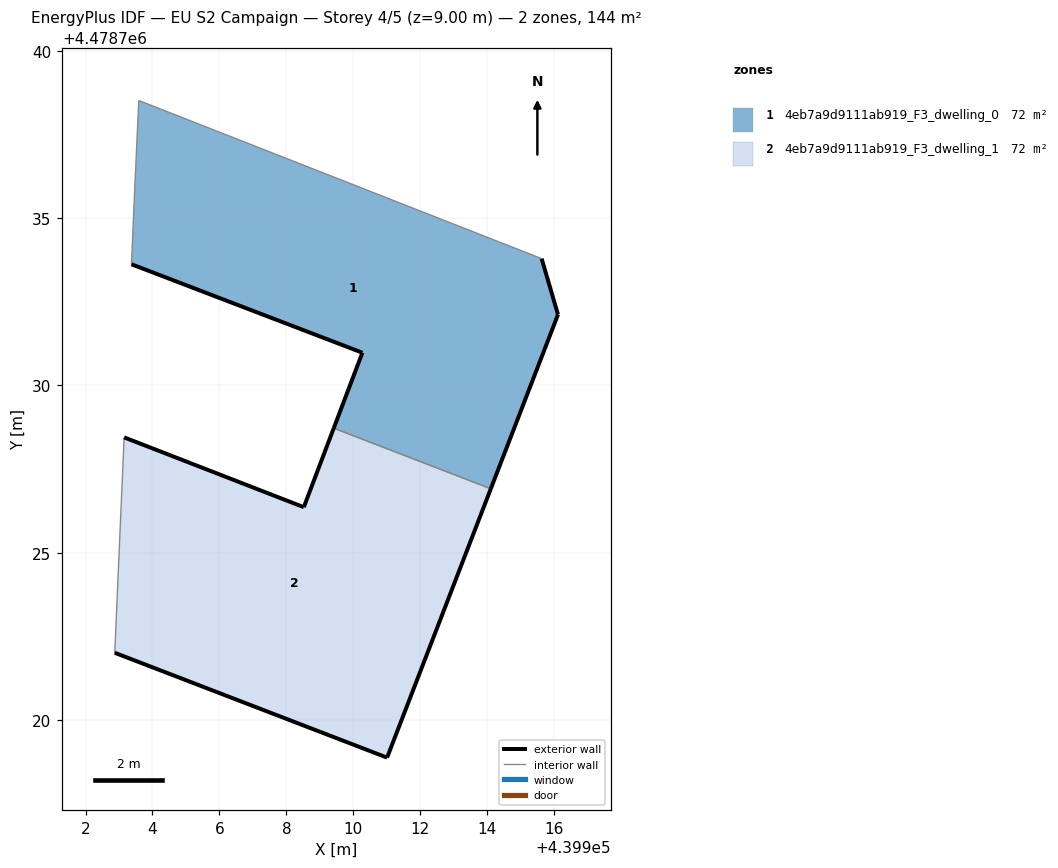
=== STOREY PLAN SPEC (per zone: floor XY polygon, exterior-wall plan segments, windows/doors) ===
zone 1: 4eb7a9d9111ab919_F3_dwelling_0  (72.0 m²)
  floor: (439914.11, 4478726.91) (439916.11, 4478732.12) (439915.63, 4478733.79) (439903.59, 4478738.51) (439903.46, 4478735.56) (439903.37, 4478733.62) (439910.27, 4478730.98) (439909.42, 4478728.72)
  exterior wall: (439909.42, 4478728.72) – (439910.27, 4478730.98)  [2.4 m]
  exterior wall: (439910.27, 4478730.98) – (439903.37, 4478733.62)  [7.4 m]
  exterior wall: (439915.63, 4478733.79) – (439916.11, 4478732.12)  [1.7 m]
  exterior wall: (439916.11, 4478732.12) – (439914.11, 4478726.91)  [5.6 m]
  interior walls: 4
zone 2: 4eb7a9d9111ab919_F3_dwelling_1  (72.0 m²)
  floor: (439911.01, 4478718.88) (439914.11, 4478726.91) (439909.42, 4478728.72) (439908.52, 4478726.36) (439903.15, 4478728.45) (439902.87, 4478722.01)
  exterior wall: (439903.15, 4478728.45) – (439908.52, 4478726.36)  [5.8 m]
  exterior wall: (439908.52, 4478726.36) – (439909.42, 4478728.72)  [2.5 m]
  exterior wall: (439914.11, 4478726.91) – (439911.01, 4478718.88)  [8.6 m]
  exterior wall: (439911.01, 4478718.88) – (439902.87, 4478722.01)  [8.7 m]
  interior walls: 2

=== DERIVED (storey summary) ===
Building: EU S2 Campaign
Storey: 4 of 5  (floor level z = 9.00 m)
Storey gross floor area: 144.1 m²
Zones on this storey: 2
  - 4eb7a9d9111ab919_F3_dwelling_0: floor 72.0 m²; exterior wall 17.1 m (51.3 m²); WWR 0.0%
  - 4eb7a9d9111ab919_F3_dwelling_1: floor 72.0 m²; exterior wall 25.6 m (76.8 m²); WWR 0.0%
Zone adjacency (shared interzone walls):
  - 4eb7a9d9111ab919_F3_dwelling_0 ↔ 4eb7a9d9111ab919_F3_dwelling_1